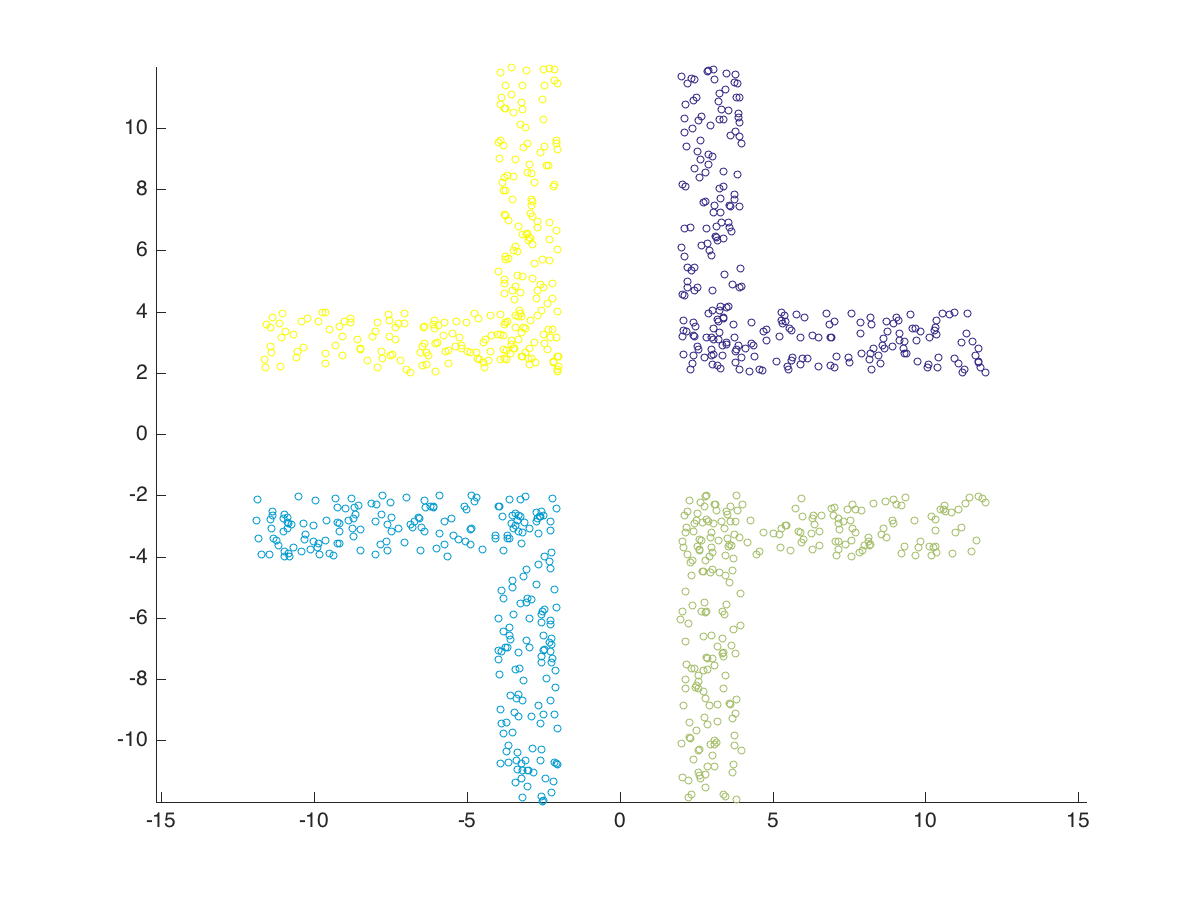

The data file committed next to this chart (first rows):
x, y, label
9.829, 3.345, 0
8.938, 2.863, 0
2.098, 3.389, 0
10.43, 2.514, 0
11.22, 2.019, 0
9.71, 3.065, 0
2.427, 2.559, 0
5.782, 3.893, 0
9.043, 3.813, 0
9.295, 2.785, 0
4.243, 2.05, 0
4.691, 3.343, 0
8.73, 3.674, 0
6.775, 3.943, 0
8.237, 2.114, 0
4.364, 2.901, 0
3.771, 3.165, 0
10.3, 3.373, 0
9.669, 3.439, 0
11.35, 3.3, 0
3.079, 3.454, 0
3.822, 2.748, 0
2.991, 3.163, 0
6.898, 2.232, 0
3.933, 2.115, 0
10.96, 3.959, 0
2.991, 2.57, 0
2.442, 3.19, 0
7.573, 3.924, 0
9.725, 2.372, 0
5.119, 2.386, 0
3.79, 2.683, 0
5.39, 3.866, 0
4.101, 2.781, 0
7.101, 2.546, 0
11.06, 2.304, 0
8.289, 2.794, 0
3.015, 2.749, 0
5.909, 2.262, 0
2.546, 2.87, 0
7.013, 2.183, 0
6.317, 3.229, 0
11.98, 2.022, 0
10.12, 3.147, 0
6.856, 3.579, 0
10.94, 2.471, 0
3.376, 2.896, 0
5.9, 3.139, 0
11.27, 2.123, 0
11.18, 2.993, 0
9.136, 3.285, 0
8.183, 2.442, 0
5.433, 3.674, 0
11.36, 3.942, 0
3.248, 3.693, 0
9.306, 3.012, 0
8.465, 2.558, 0
10.33, 3.493, 0
5.983, 2.474, 0
9.498, 3.915, 0
... 940 more rows
